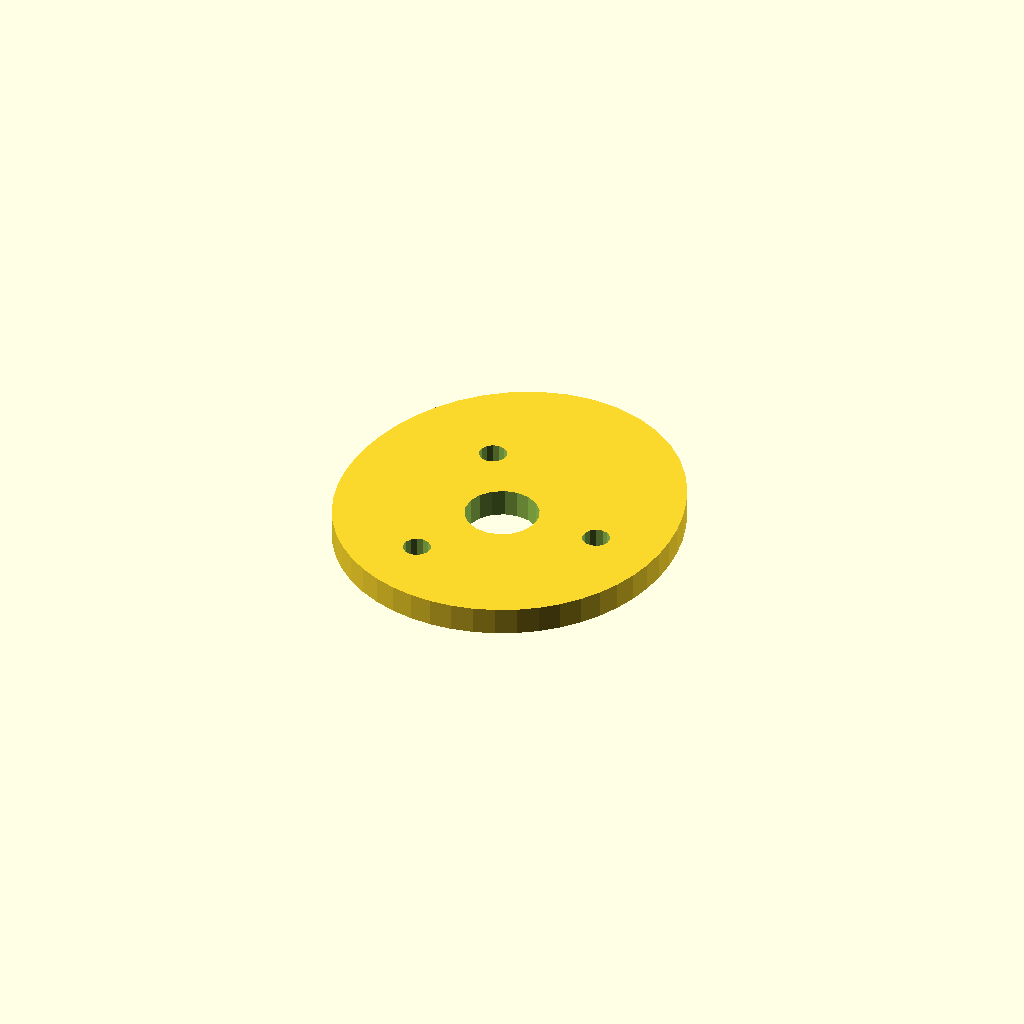
Cell 1: rendered with the file's own defaults.
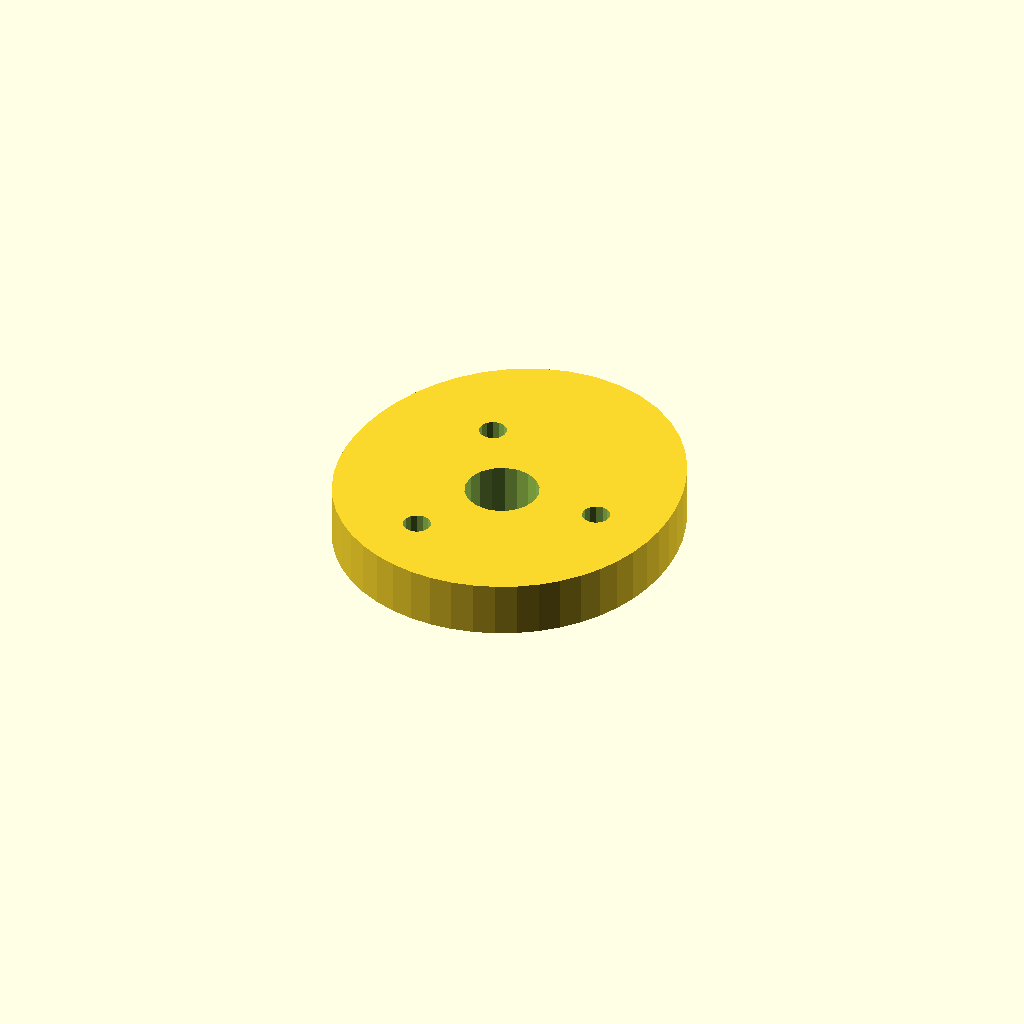
Cell 2: plate_t = 12 (everything else at default).
All cells are drawn from one camera (rotation 55°, 0°, 25°, orthographic, colour scheme Cornfield), so only the parameter changes between them.
The OpenSCAD source (optional_data/data/sketch4/camplates/part_0170.scad):
$fn = 32;

// ----------------------------------------------------------------------
// Cam plate: single_lobe cam, base R36
// ----------------------------------------------------------------------

// --- parameters (mm) ---
base_r = 36;              // base circle radius
lobe_h = 10;              // cam lobe rise
bore_r = 8;               // shaft bore radius
plate_t = 6;              // plate thickness, Z (extrusion height)
ring_r = 22;              // lightening ring radius
bolt_r = 3;               // lightening hole radius

profile = [[73.329, 36], [73.408, 40.832], [72.993, 45.724], [72.074, 50.651], [70.621, 55.582], [68.586, 60.464], [65.913, 65.209], [62.555, 69.689], [58.493, 73.74], [53.757, 77.17], [48.438, 79.791], [42.686, 81.438], [36.704, 82], [30.722, 81.438], [24.97, 79.791], [19.651, 77.17], [14.915, 73.74], [10.853, 69.689], [7.495, 65.209], [4.822, 60.464], [2.787, 55.582], [1.334, 50.651], [0.415, 45.724], [0, 40.832], [0.079, 36], [0.658, 31.254], [1.749, 26.634], [3.361, 22.189], [5.493, 17.98], [8.132, 14.076], [11.245, 10.541], [14.788, 7.438], [18.704, 4.823], [22.928, 2.74], [27.387, 1.227], [32.005, 0.308], [36.704, 0], [41.403, 0.308], [46.022, 1.227], [50.481, 2.74], [54.704, 4.823], [58.62, 7.438], [62.163, 10.541], [65.277, 14.076], [67.915, 17.98], [70.048, 22.189], [71.66, 26.634], [72.75, 31.254]];  // primary outline, 48 points, counter clockwise
void_1 = [[44.557, 37.526], [43.562, 40.12], [41.739, 42.217], [39.309, 43.564], [36.565, 43.999], [33.837, 43.469], [31.456, 42.038], [29.707, 39.878], [28.803, 37.251], [28.851, 34.474], [29.847, 31.88], [31.67, 29.783], [34.1, 28.436], [36.844, 28.001], [39.571, 28.531], [41.953, 29.962], [43.701, 32.122], [44.606, 34.749]];  // shaft bore, 18 points
void_2 = [[61.649, 36.572], [61.109, 37.793], [60.093, 38.659], [58.801, 38.998], [57.491, 38.744], [56.421, 37.945], [55.803, 36.762], [55.759, 35.428], [56.299, 34.207], [57.316, 33.341], [58.607, 33.002], [59.918, 33.256], [60.988, 34.055], [61.606, 35.238]];  // lightening hole 1, 14 points
void_3 = [[28.649, 55.625], [28.109, 56.846], [27.093, 57.712], [25.801, 58.051], [24.491, 57.796], [23.421, 56.998], [22.803, 55.815], [22.759, 54.48], [23.299, 53.259], [24.316, 52.393], [25.607, 52.054], [26.918, 52.309], [27.988, 53.107], [28.606, 54.291]];  // lightening hole 2, 14 points
void_4 = [[28.649, 17.52], [28.109, 18.741], [27.093, 19.607], [25.801, 19.946], [24.491, 19.691], [23.421, 18.893], [22.803, 17.709], [22.759, 16.375], [23.299, 15.154], [24.316, 14.288], [25.607, 13.949], [26.918, 14.204], [27.988, 15.002], [28.606, 16.185]];  // lightening hole 3, 14 points

// --- the one profile operation ---
difference() {
  linear_extrude(height = plate_t) polygon(points = profile);
  translate([0, 0, -1])
    linear_extrude(height = plate_t + 2) polygon(points = void_1);
  translate([0, 0, -1])
    linear_extrude(height = plate_t + 2) polygon(points = void_2);
  translate([0, 0, -1])
    linear_extrude(height = plate_t + 2) polygon(points = void_3);
  translate([0, 0, -1])
    linear_extrude(height = plate_t + 2) polygon(points = void_4);
}
Parameter table extracted from the source (name, type, default, range or options):
base_r: number, default 36
lobe_h: number, default 10
bore_r: number, default 8
plate_t: number, default 6
ring_r: number, default 22
bolt_r: number, default 3
